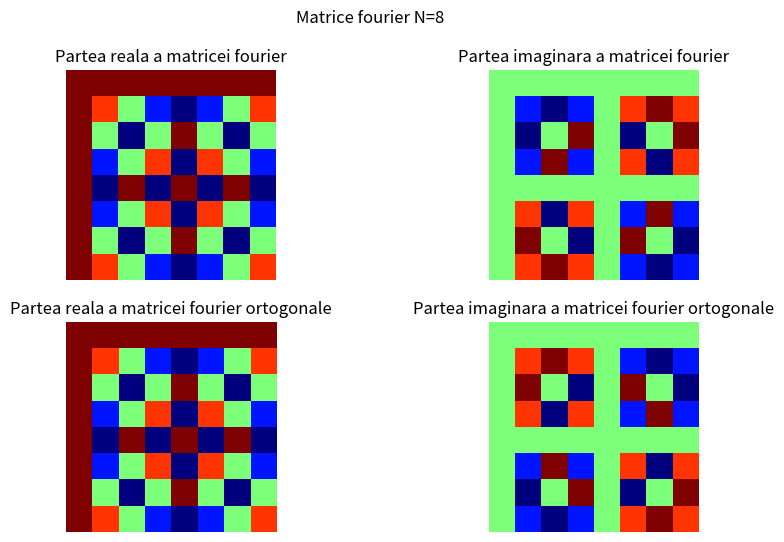

Write Python code to recreate this figure.
import numpy as np
import matplotlib.pyplot as plt

N = 8

# Generare matrice fourier
F = np.fft.fft(np.eye(N))

# Calcularea matricei fourier ortogonale
F_ortogonal = np.conj(F.T) / N

# Verificarea ortogonalitații
is_orthogonal = np.allclose(np.dot(F, F_ortogonal), np.eye(N))

fig, axes = plt.subplots(2, 2, figsize=(10, 6))
fig.suptitle('Matrice fourier N=8')

# reala
axes[0, 0].imshow(np.real(F), cmap='jet')
axes[0, 0].set_title('Partea reala a matricei fourier')
axes[0, 0].axis('off')

# imaginara
axes[0, 1].imshow(np.imag(F), cmap='jet')
axes[0, 1].set_title('Partea imaginara a matricei fourier')
axes[0, 1].axis('off')

# parte reala a matricei ortogonale
axes[1, 0].imshow(np.real(F_ortogonal), cmap='jet')
axes[1, 0].set_title('Partea reala a matricei fourier ortogonale')
axes[1, 0].axis('off')

# parte imaginara a matricei ortogonale
axes[1, 1].imshow(np.imag(F_ortogonal), cmap='jet')
axes[1, 1].set_title('Partea imaginara a matricei fourier ortogonale')
axes[1, 1].axis('off')

plt.show()

# verificam daca este ortogonala
if is_orthogonal:
    print("Matricea este ortogonala.")
else:
    print("Matricea NU este ortogonala.")
